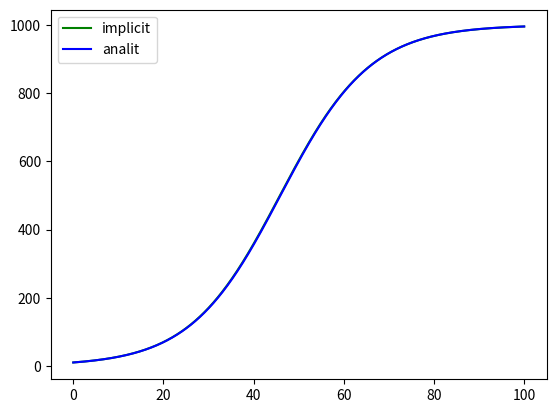

The matplotlib source for this figure:
from scipy.integrate import odeint

import matplotlib.pyplot as plt

import numpy as np
def pend(y, t, r, K):
    N = y
    dydt = r*N*(1-N/K)
    return dydt


r = 0.1
K = 1000

y0 = [10, 200, 700]

t = np.linspace(0, 100, 1000)


from scipy.integrate import odeint
sol = odeint(pend, y0, t, args=(r, K))


analit = (y0[0] * np.e ** (r*t)) / (1 - y0[0]/K + (y0[0] * np.e ** (r*t)) / K)



def X_Implicit_Y(y, tau, r, K, n0):
    if y == 0:
        return n0
    else:
        b = K * (1-tau*r)/(tau*r)
        c = K/(tau*r)
        D = b**2 + y*4*c
        return (-b + np.sqrt(D))/2
m = [10]


for i in range(999):
    m.append(X_Implicit_Y(m[i], 0.1, r, K, y0[0]))

# print(m)


plt.plot(t, m, 'g', label='implicit')
plt.plot(t, analit, 'b', label='analit')
plt.legend()
plt.show()
analit_arr = [analit[i] for i in range(999)]

abs_delta_y = 0
for i in range(999):
    abs_delta_y = max(abs(m[i] - analit[i]), abs_delta_y)
relativ_delta_y = max(abs(m - analit)/analit)


print(f'abs_delta_y = {abs_delta_y} \nrelative_delta_y = {relativ_delta_y}')